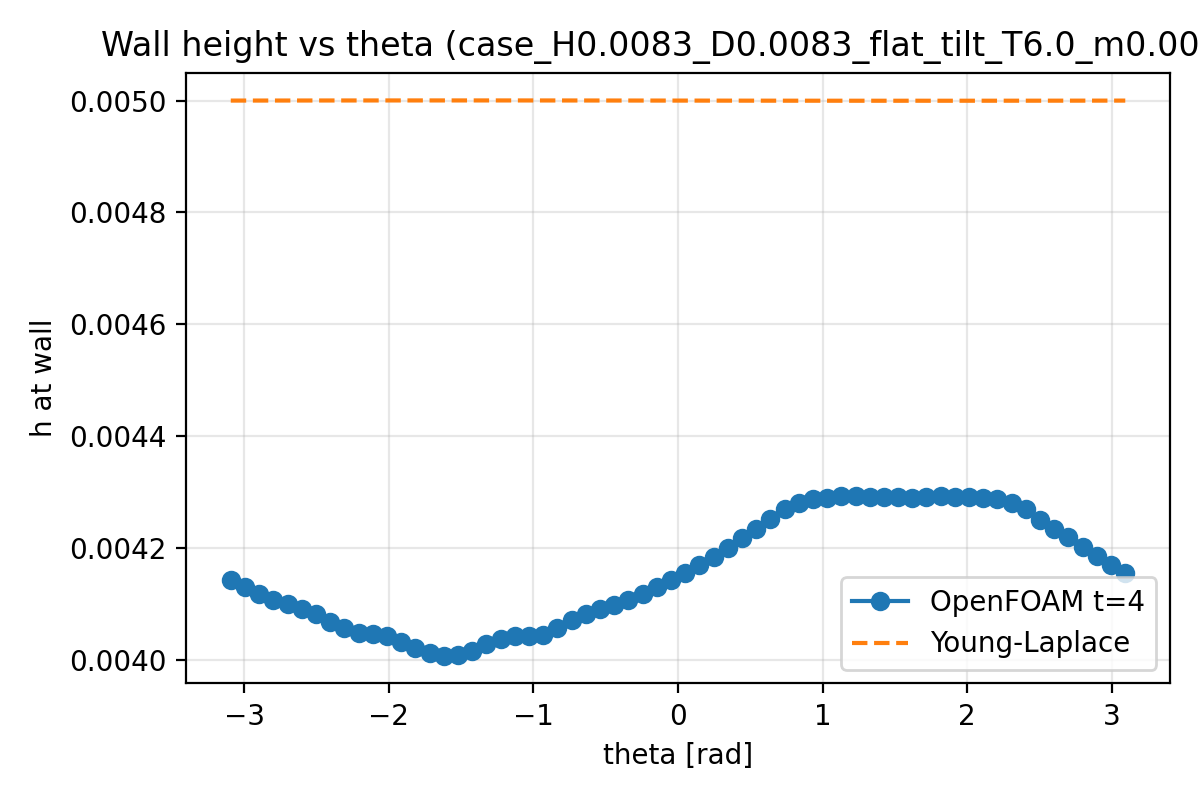

Values plotted in this chart, from the file beside it:
theta, h, source
-3.093, 0.004142, openfoam
-2.994, 0.004131, openfoam
-2.896, 0.004118, openfoam
-2.798, 0.004107, openfoam
-2.7, 0.004099, openfoam
-2.602, 0.00409, openfoam
-2.503, 0.004081, openfoam
-2.405, 0.004068, openfoam
-2.307, 0.004056, openfoam
-2.209, 0.004048, openfoam
-2.111, 0.004046, openfoam
-2.013, 0.004042, openfoam
-1.914, 0.004031, openfoam
-1.816, 0.004021, openfoam
-1.718, 0.004012, openfoam
-1.62, 0.004007, openfoam
-1.522, 0.004009, openfoam
-1.424, 0.004016, openfoam
-1.325, 0.004028, openfoam
-1.227, 0.004037, openfoam
-1.129, 0.004042, openfoam
-1.031, 0.004043, openfoam
-0.9327, 0.004045, openfoam
-0.8345, 0.004056, openfoam
-0.7363, 0.00407, openfoam
-0.6381, 0.004082, openfoam
-0.54, 0.00409, openfoam
-0.4418, 0.004099, openfoam
-0.3436, 0.004106, openfoam
-0.2454, 0.004117, openfoam
-0.1473, 0.00413, openfoam
-0.04909, 0.004143, openfoam
0.04909, 0.004156, openfoam
0.1473, 0.004169, openfoam
0.2454, 0.004184, openfoam
0.3436, 0.0042, openfoam
0.4418, 0.004218, openfoam
0.54, 0.004234, openfoam
0.6381, 0.004251, openfoam
0.7363, 0.004269, openfoam
0.8345, 0.00428, openfoam
0.9327, 0.004287, openfoam
1.031, 0.004289, openfoam
1.129, 0.004293, openfoam
1.227, 0.004292, openfoam
1.325, 0.004291, openfoam
1.424, 0.004292, openfoam
1.522, 0.004291, openfoam
1.62, 0.004289, openfoam
1.718, 0.004291, openfoam
1.816, 0.004292, openfoam
1.914, 0.004292, openfoam
2.013, 0.00429, openfoam
2.111, 0.004289, openfoam
2.209, 0.004287, openfoam
2.307, 0.00428, openfoam
2.405, 0.00427, openfoam
2.503, 0.004251, openfoam
2.602, 0.004234, openfoam
2.7, 0.004219, openfoam
... 68 more rows
